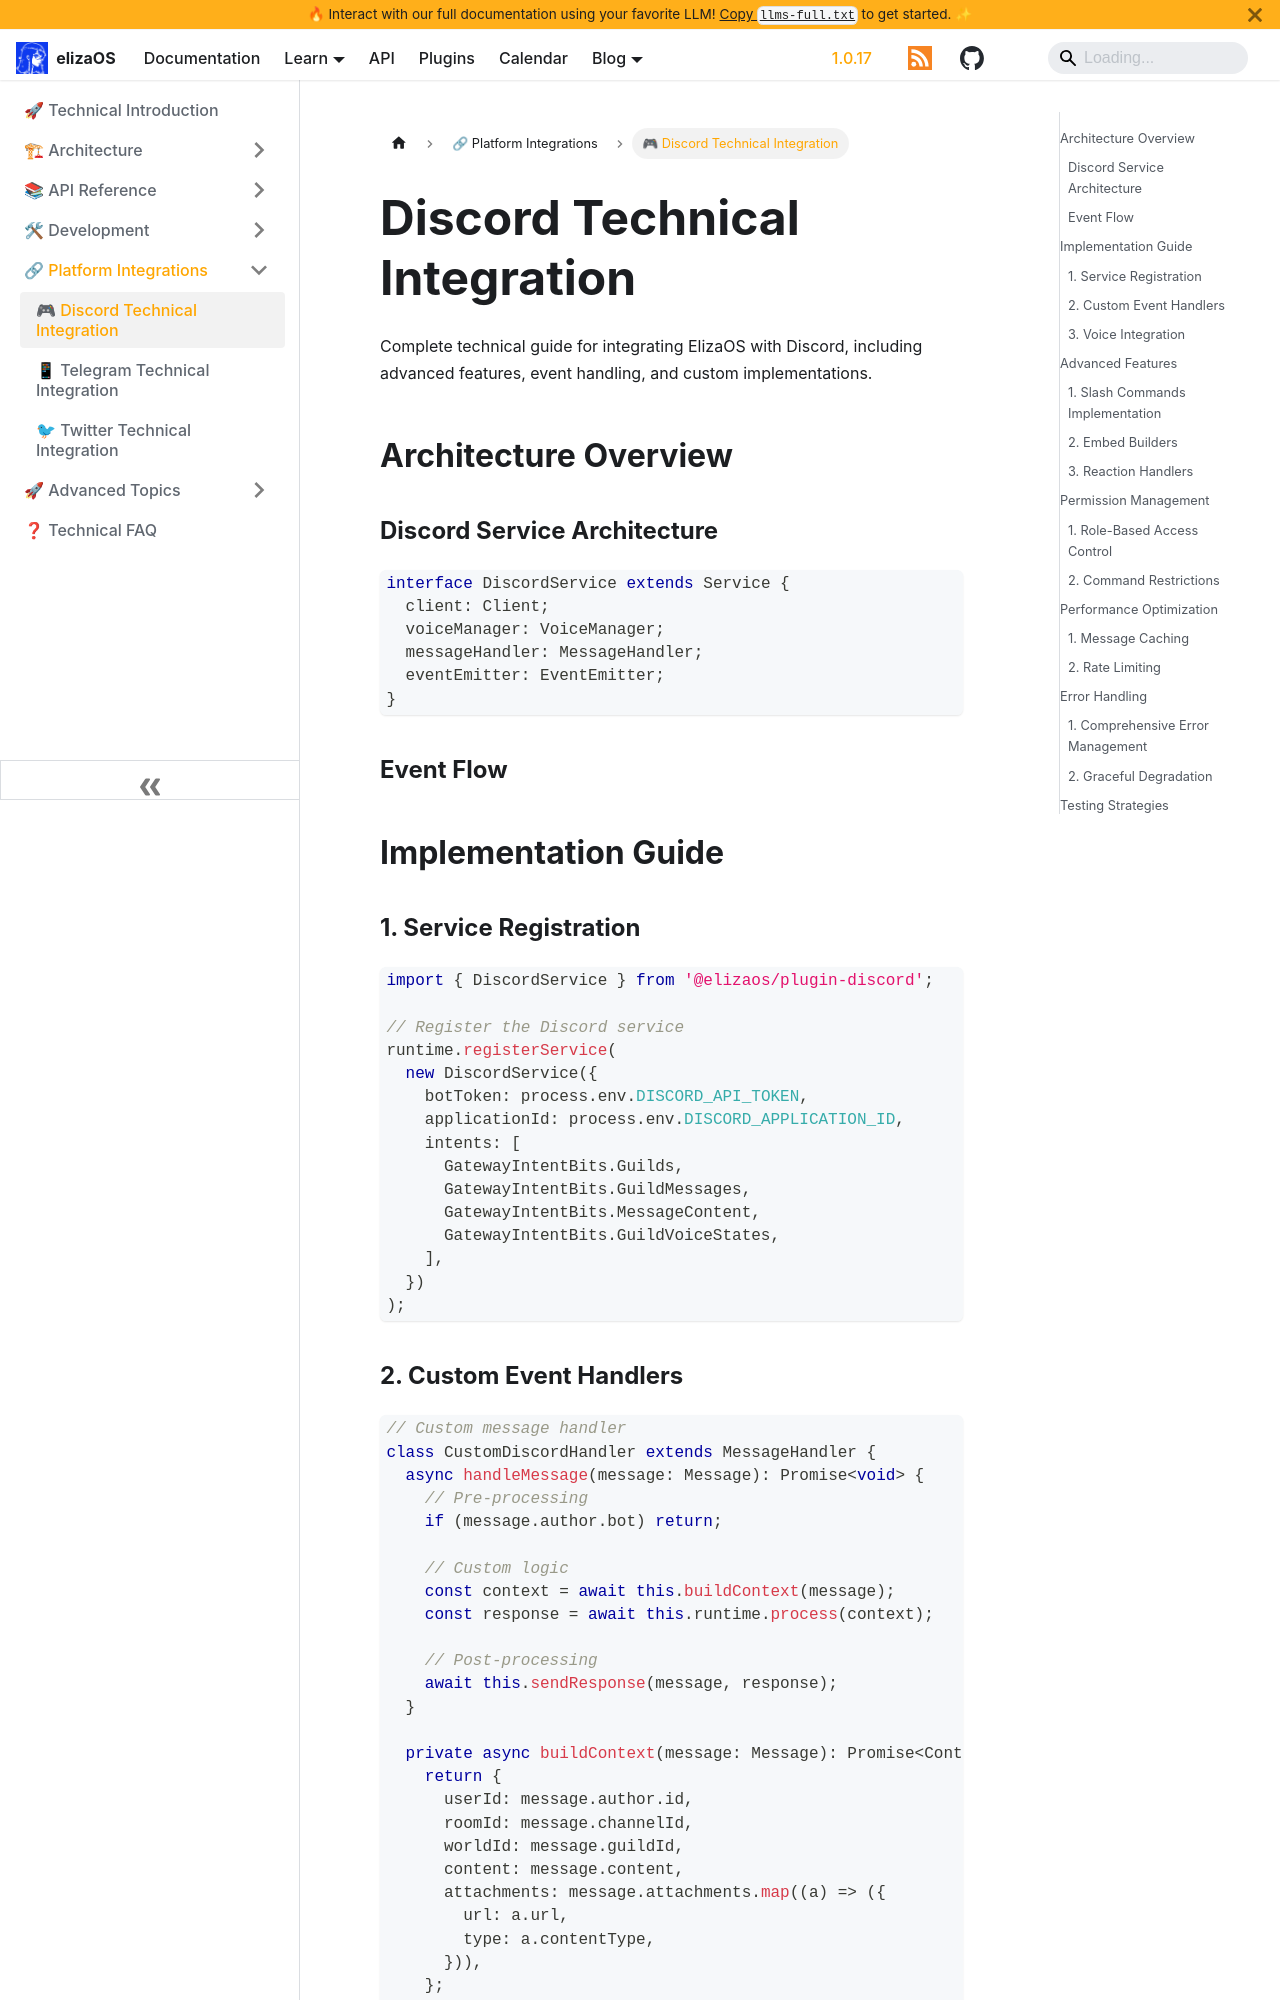

repository: yakkl/eliza · page: docs/technical/integrations/discord-technical.html · generator: docusaurus

# Discord Technical Integration

Complete technical guide for integrating ElizaOS with Discord, including advanced features, event handling, and custom implementations.

## Architecture Overview

### Discord Service Architecture

```typescript
interface DiscordService extends Service {
  client: Client;
  voiceManager: VoiceManager;
  messageHandler: MessageHandler;
  eventEmitter: EventEmitter;
}
```

### Event Flow

```mermaid
graph LR
    A[Discord API] --> B[Discord.js Client]
    B --> C[ElizaOS Service]
    C --> D[Message Handler]
    D --> E[Agent Runtime]
    E --> F[Response]
    F --> B
    B --> A
```

## Implementation Guide

### 1. Service Registration

```typescript
import { DiscordService } from '@elizaos/plugin-discord';

// Register the Discord service
runtime.registerService(
  new DiscordService({
    botToken: process.env.DISCORD_API_TOKEN,
    applicationId: process.env.DISCORD_APPLICATION_ID,
    intents: [
      GatewayIntentBits.Guilds,
      GatewayIntentBits.GuildMessages,
      GatewayIntentBits.MessageContent,
      GatewayIntentBits.GuildVoiceStates,
    ],
  })
);
```
